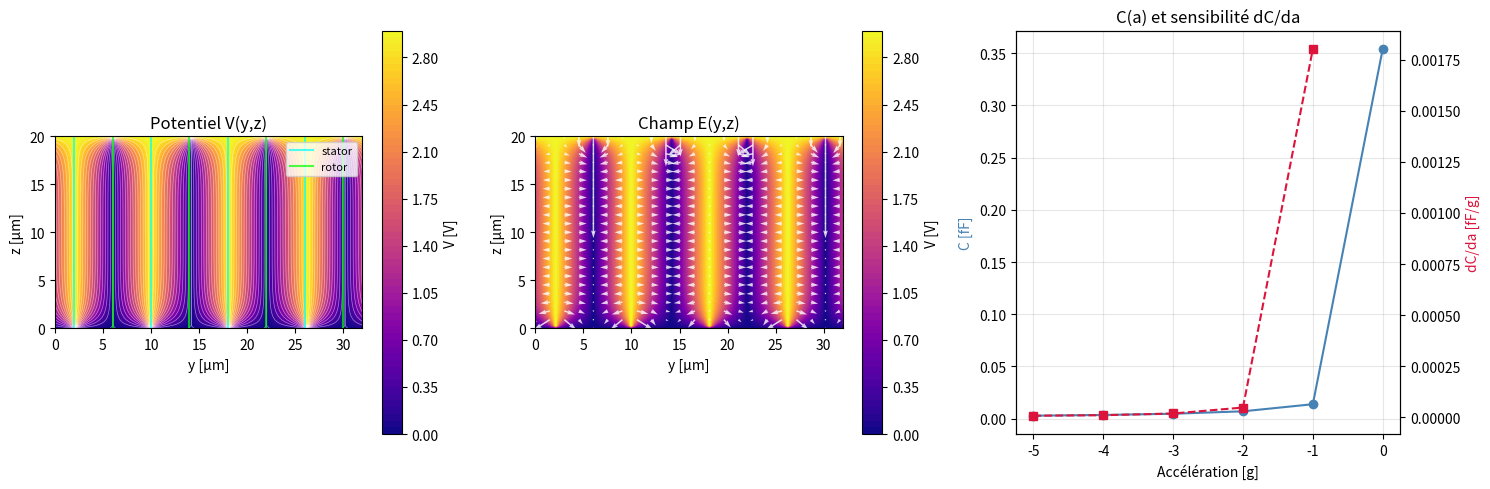

Reproduce this figure in Python.
import numpy as np
import matplotlib.pyplot as plt

plt.style.use('fast')

# ================================================================
#  CONSTANTES ---- en µm et unités SI
# ================================================================
N_pairs  = 4      # nombre de paires de doigts
Y_gap    = 4.0    # gap entre doigts [µm]
X_width  = 2.0    # épaisseur des doigts [µm]
L_finger = 20.0   # longueur des doigts [µm]
m_mass   = 0.00002# masse d'épreuve [kg]   ← nommé m_mass pour éviter conflit
k_spring = 2.0    # constante du ressort [N/m]
V0       = 3.0    # tension stator [V]
epsilon_0 = 8.854e-12  # [F/m]
res      = 0.3    # résolution [µm/pixel]
iters    = 3000   # nombre d'itérations

# ================================================================
#  GÉOMÉTRIE SANS MARGE
#  
#  CHANGEMENT 1 : centres commence à Y_gap/2 (pas à margin)
#  → le premier doigt n'est pas collé au bord
# ================================================================
centres = Y_gap / 2 + np.arange(2 * N_pairs) * Y_gap
# centres[0] = Y_gap/2, centres[1] = 3*Y_gap/2, ...
# Alternance : pair=stator, impair=rotor

# CHANGEMENT 2 : Ly, Lx, Lz sans margin
# On ajoute Y_gap/2 de chaque côté pour symmétrie
Ly = centres[-1] + Y_gap / 2   # [µm]
Lx = X_width                    # [µm]  ← juste l'épaisseur du doigt
Lz = L_finger                   # [µm]  ← juste la longueur du doigt

ny = int(round(Ly / res))
nx = int(round(Lx / res))
nz = int(round(Lz / res))

print(f"Grille : nz={nz}, nx={nx}, ny={ny}  ({nz*nx*ny/1e6:.2f}M pixels)")
print(f"Domaine : Ly={Ly:.1f} µm, Lx={Lx:.1f} µm, Lz={Lz:.1f} µm")

# ================================================================
#  MASQUES
#
#  CHANGEMENT 3 : x_s=0, x_e=nx-1 (tout le domaine en x)
#  CHANGEMENT 4 : z_s=0, z_e=nz-1 (tout le domaine en z)
#  CHANGEMENT 5 : pas de plaques de base (elles causaient des
#                 problèmes aux bords avec np.roll périodique)
# ================================================================
vol_stator = np.zeros((nz, nx, ny), dtype=bool)
vol_rotor  = np.zeros((nz, nx, ny), dtype=bool)

slice_x = slice(0, nx)   # tout le domaine en x
# Doigts s'étendent sur toute la hauteur z (pas de plaques de base)
z_s = 0
z_e = nz

for i, y_pos in enumerate(centres):
    y_idx = int(round(y_pos / res))
    y_idx = np.clip(y_idx, 0, ny - 1)
    if i % 2 == 0:
        vol_stator[z_s:z_e, slice_x, y_idx] = True
    else:
        vol_rotor [z_s:z_e, slice_x, y_idx] = True

print(f"Pixels stator : {vol_stator.sum()}")
print(f"Pixels rotor  : {vol_rotor.sum()}")

# ================================================================
#  POTENTIEL ET RELAXATION
# ================================================================
potential = np.full((nz, nx, ny), V0 / 2.0)  # init à V0/2
potential[vol_stator] = V0
potential[vol_rotor]  = 0.0

is_free = ~(vol_stator | vol_rotor)

for i in range(iters):
    v_avg = (
        np.roll(potential,  1, axis=0)
      + np.roll(potential, -1, axis=0)
      + np.roll(potential,  1, axis=1)
      + np.roll(potential, -1, axis=1)
      + np.roll(potential,  1, axis=2)
      + np.roll(potential, -1, axis=2)
    ) / 6.0

    potential[is_free] = v_avg[is_free]

    # Conditions aux frontières Dirichlet en z
    potential[0,  :, :] = 0.0   # bas  → V = 0 V  (stator)
    potential[-1, :, :] = V0    # haut → V = V0    (rotor)

    # Les doigts (Dirichlet) sont déjà dans is_free=False,
    # donc ils ne sont pas écrasés par v_avg
    if i % 500 == 0:
        print(f'  Relaxation {i}/{iters}')

# ================================================================
#  CHAMP ÉLECTRIQUE 3D
# ================================================================
y_axis = np.linspace(0, Ly, ny)
z_axis = np.linspace(0, Lz, nz)
x_axis = np.linspace(0, Lx, nx)

grad_z, grad_x, grad_y = np.gradient(potential, z_axis, x_axis, y_axis)
Ex = -grad_x
Ey = -grad_y
Ez = -grad_z

# ================================================================
#  CAPACITÉ PAR INTÉGRALE DE FLUX (GAUSS)
# ================================================================
def compute_capacitance(potential_2d, vol_stator_2d, res_m, L_x_m, V0, epsilon_0):
    """
    C = epsilon_0 * (flux de E autour du stator) * L_x / V0

    On somme E·n sur chaque face de pixel voisin du stator.
    potential_2d : shape (nz, ny)
    vol_stator_2d : shape (nz, ny), bool
    """
    grad_z2, grad_y2 = np.gradient(potential_2d, res_m, res_m)
    Ey2 = -grad_y2
    Ez2 = -grad_z2

    flux = 0.0
    z_idxs, y_idxs = np.where(vol_stator_2d)

    for z, y in zip(z_idxs, y_idxs):
        nz2, ny2 = potential_2d.shape
        if z+1 < nz2 and not vol_stator_2d[z+1, y]:
            flux += Ez2[z+1, y] * res_m
        if z-1 >= 0  and not vol_stator_2d[z-1, y]:
            flux -= Ez2[z-1, y] * res_m
        if y+1 < ny2 and not vol_stator_2d[z, y+1]:
            flux += Ey2[z, y+1] * res_m
        if y-1 >= 0  and not vol_stator_2d[z, y-1]:
            flux -= Ey2[z, y-1] * res_m

    Q_per_length = epsilon_0 * flux          # [C/m]
    C = abs(Q_per_length) * L_x_m / V0      # [F]
    return C


# Example: Flux of E = <0, 0, 10> through a 1x1 flat surface in xy-plane
# Surface area element dA points in z-direction: <0, 0, dA>
def electric_field(x, y, z):
    return np.array([0, 0, 10])

# Discretize surface
x_coords = np.linspace(0, 1, 10)
y_coords = np.linspace(0, 1, 10)
dx = x_coords[1] - x_coords[0]
dy = y_coords[1] - y_coords[0]
da_scalar = dx * dy

total_flux = 0
for x in x_coords:
    for y in y_coords:
        # dA vector pointing in +z
        da_vec = np.array([0, 0, da_scalar])
        e_vec = electric_field(x, y, 0)
        total_flux += np.dot(e_vec, da_vec)

print(f"Total Electric Flux: {total_flux}")














x_slice   = nx // 2
V_2d      = potential[:, x_slice, :]
stator_2d = vol_stator[:, x_slice, :]

C0 = compute_capacitance(V_2d, stator_2d, res * 1e-6, Lx * 1e-6, V0, epsilon_0)
print(f"\nCapacité C0 (simulation) = {C0 * 1e15:.4f} fF")

# Comparaison analytique
# C_ana = N_pairs * epsilon_0 * (L_finger * 1e-6) * (X_width * 1e-6) / (Y_gap * 1e-6)
# print(f"Capacité C0 (analytique ε₀A/d) = {C_ana * 1e15:.4f} fF")
# print(f"Écart : {abs(C0 - C_ana)/C_ana * 100:.1f}%")

# ================================================================
#  dC/da PAR BALAYAGE D'ACCÉLÉRATIONS
# ================================================================
g_si   = 9.81          # [m/s²]
d0_m   = Y_gap * 1e-6  # gap nominal [m]

accs   = np.linspace(-5, 5, 11)  # [g]  ← plage réduite pour test
caps   = []

print(f"\nCalcul C(a)...")
for a_g in accs:
    x_disp = m_mass * (a_g * g_si) / k_spring   # déplacement [m]
    d_new  = d0_m - x_disp                        # nouveau gap [m]

    if d_new <= res * 1e-6:
        print(f"  a={a_g:+.1f}g → collision (d={d_new*1e6:.2f} µm)")
        caps.append(np.nan)
        continue

    # Capacité analytique pour ce gap (rapide, sans re-simuler)
    C_a = N_pairs * epsilon_0 * (L_finger * 1e-6) * (X_width * 1e-6) / d_new
    caps.append(C_a)
    print(f"  a={a_g:+.1f}g  d={d_new*1e6:.2f}µm  C={C_a*1e15:.3f}fF")

caps = np.array(caps)

# Dérivée numérique par différence finie
dC_da = np.gradient(caps, accs * g_si)   # [F·s²/m]

idx0 = len(accs) // 2
print(f"\ndC/da à a=0 : {dC_da[idx0]*1e15:.4f} fF·s²/m")
print(f"           = {dC_da[idx0]*1e15/g_si:.4f} fF/g")

# Analytique pour vérification
dC_da_ana = N_pairs * epsilon_0 * (L_finger*1e-6) * (X_width*1e-6) * m_mass / (k_spring * d0_m**2)
print(f"\ndC/da analytique : {dC_da_ana*1e15/g_si:.4f} fF/g")

# ================================================================
#  FIGURES
# ================================================================
fig, axes = plt.subplots(1, 3, figsize=(15, 5))

# --- 1. Potentiel ---
ax = axes[0]
im = ax.contourf(
    np.linspace(0, Ly, ny),
    np.linspace(0, Lz, nz),
    V_2d, levels=60, cmap='plasma'
)
plt.colorbar(im, ax=ax, label='V [V]')
ax.contour(
    np.linspace(0, Ly, ny),
    np.linspace(0, Lz, nz),
    V_2d, levels=15, colors='white', linewidths=0.5, alpha=0.5
)
ax.set_xlabel('y [µm]'); ax.set_ylabel('z [µm]')
ax.set_title('Potentiel V(y,z)')
ax.set_aspect('equal')

# Marque les doigts
for i, y_pos in enumerate(centres):
    color = 'cyan' if i % 2 == 0 else 'lime'
    ax.axvline(y_pos, color=color, lw=1.5, alpha=0.7,
               label='stator' if i == 0 else ('rotor' if i == 1 else ''))
ax.legend(fontsize=8)

# --- 2. Potentiel + champ ---
ax = axes[1]
Y2d, Z2d = np.meshgrid(np.linspace(0, Ly, ny), np.linspace(0, Lz, nz))
Ey_2d = Ey[:, x_slice, :]
Ez_2d = Ez[:, x_slice, :]

im2 = ax.contourf(Y2d, Z2d, V_2d, levels=60, cmap='plasma')
plt.colorbar(im2, ax=ax, label='V [V]')

n_arrows = 20
step_y = max(1, ny // n_arrows)
step_z = max(1, nz // n_arrows)
ax.quiver(
    Y2d[::step_z, ::step_y], Z2d[::step_z, ::step_y],
    Ey_2d[::step_z, ::step_y], Ez_2d[::step_z, ::step_y],
    color='white', alpha=0.8, scale=None, width=0.005,
)
ax.set_xlabel('y [µm]'); ax.set_ylabel('z [µm]')
ax.set_title('Champ E(y,z)')
ax.set_aspect('equal')

# --- 3. C(a) et dC/da ---
ax = axes[2]
valid = ~np.isnan(caps)
ax.plot(accs[valid], caps[valid] * 1e15, 'o-', color='steelblue', label='C(a)')
ax.set_xlabel('Accélération [g]')
ax.set_ylabel('C [fF]', color='steelblue')
ax2 = ax.twinx()
ax2.plot(accs[valid], dC_da[valid] * 1e15 / g_si, 's--', color='crimson', label='dC/da')
ax2.set_ylabel('dC/da [fF/g]', color='crimson')
ax.set_title('C(a) et sensibilité dC/da')
ax.grid(True, alpha=0.3)

plt.tight_layout()
plt.show()
